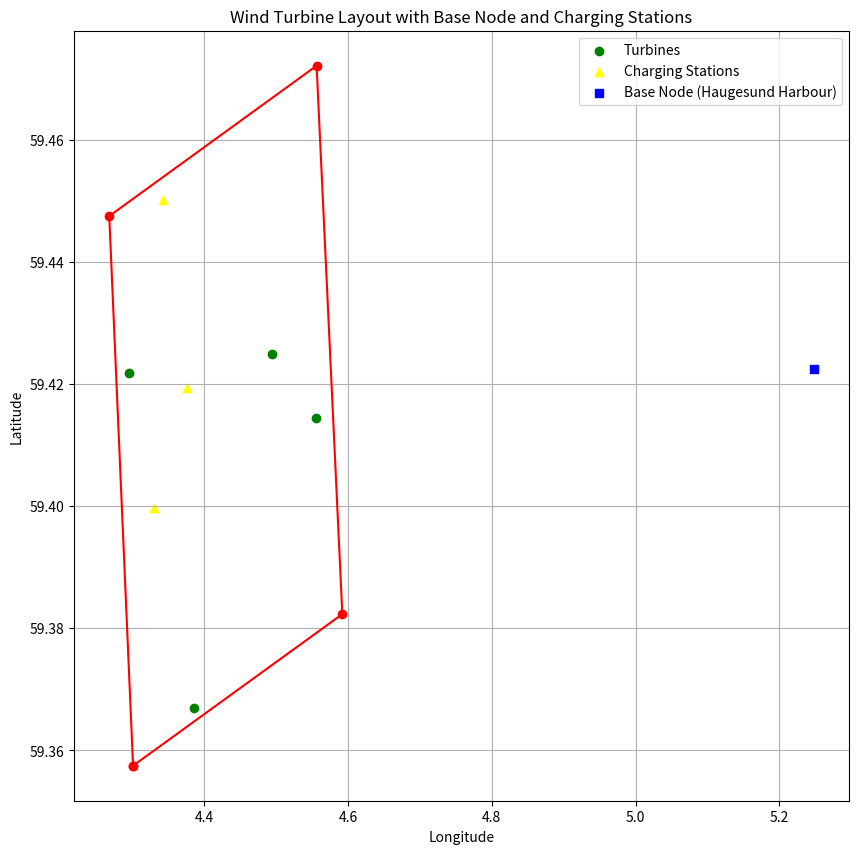

The script that saved this image:
import matplotlib.pyplot as plt
import numpy as np
import random
import csv

#["T25_C3all_data.csv","T15_C3all_data.csv","T10_C3all_data.csv","T6_C3all_data.csv","T4_C3all_data.csv"]




vessels = 0
nr_timewindows =3
nr_turbines=4# 
speed_knots = 0 #arbitrary speed
price_disel = 2 # pris per nm utgår nå per liter, kan byttes tilbake 
price_eletric = 0.075 #dollar per kwh
max_nm_battery =50  #nm,  is constant speed so just arbiratry distance it covers on battery
type_technichans = 2 #how many types
nr_of_technichnas = (24,24) #index per type
min_time_charger = 15 #min not in use
nr_chargers=3
fleets = 3

min_distance_km = 2
nr_of_technichnas2d = []
for t in range(nr_timewindows):
    nr_of_technichnas2d.append(nr_of_technichnas)


# Define coordinates for the wind farm area and the base node at Haugesund Harbour
coordinates = [
    (4.300644, 59.357497),  # Point 1
    (4.267506, 59.447506),  # Point 2
    (4.556085, 59.472124),  # Point 3
    (4.591884, 59.382323),  # Point 4
]
base_node = (5.248061, 59.422539)  # Coordinates for KYLLINGØY


# Function definitions: in_polygon, generate_random_point_within_polygon, degrees_to_km

# Function to check if a point is inside the given polygon
def in_polygon(x, y, poly):
    n = len(poly)
    inside = False
    p1x, p1y = poly[0]
    for i in range(n+1):
        p2x, p2y = poly[i % n]
        if y > min(p1y, p2y):
            if y <= max(p1y, p2y):
                if x <= max(p1x, p2x):
                    if p1y != p2y:
                        xints = (y-p1y)*(p2x-p1x)/(p2y-p1y)+p1x
                    if p1x == p2x or x <= xints:
                        inside = not inside
        p1x, p1y = p2x, p2y
    return inside

# Function to generate a random point within the polygon that meets the minimum distance requirement
def generate_random_point_within_polygon(polygon, min_dist, existing_points):
    min_x, min_y = np.min(polygon, axis=0)
    max_x, max_y = np.max(polygon, axis=0)
    while True:
        random_point = (random.uniform(min_x, max_x), random.uniform(min_y, max_y))
        if in_polygon(random_point[0], random_point[1], polygon) and all(
            np.linalg.norm(np.array(random_point) - np.array(point)) >= min_dist for point in existing_points
        ):
            return random_point
        
turbines = []
while len(turbines) < nr_turbines:
    point = generate_random_point_within_polygon(coordinates, min_distance_km / 111, turbines)  # Convert km to degrees
    turbines.append(point)

# Function to generate random points (now including charging stations)
def generate_random_point_within_polygon_with_exclusion(polygon, min_dist, existing_points, num_points=1):
    points = []
    min_x, min_y = np.min(polygon, axis=0)
    max_x, max_y = np.max(polygon, axis=0)
    while len(points) < num_points:
        random_point = (random.uniform(min_x, max_x), random.uniform(min_y, max_y))
        if in_polygon(random_point[0], random_point[1], polygon) and all(
            np.linalg.norm(np.array(random_point) - np.array(point)) >= min_dist for point in existing_points + points
        ):
            points.append(random_point)
    return points

# Generate 2 charging stations



# Function to convert degrees to kilometers (Haversine formula)
def degrees_to_km(lat1, lon1, lat2, lon2):
    R = 6371.0  # Earth radius in kilometers
    dlat = np.radians(lat2 - lat1)
    dlon = np.radians(lon2 - lon1)
    a = np.sin(dlat / 2)**2 + np.cos(np.radians(lat1)) * np.cos(np.radians(lat2)) * np.sin(dlon / 2)**2
    c = 2 * np.arctan2(np.sqrt(a), np.sqrt(1 - a))
    return R * c

def km_to_nm(km):
    """Convert kilometers to nautical miles."""
    return km / 1.852



# def generate_maintenance_revenues(num_turbines):
#     """Generate random maintenance revenue for each turbine."""
#     return np.random.uniform(4000, 20000, size=num_turbines)


def generate_maintenance_revenues_with_time_windows(num_turbines, num_time_windows):
    #print(num_time_windows)
    revenues = np.random.uniform(1000, 4000, size=num_turbines*num_time_windows)
    window = []
    for t in range(1,num_time_windows+1):
        for i in range(1,num_turbines+1):
            window.append(t) 
    time_windows = np.random.randint(1, num_time_windows + 1, size=num_turbines*num_time_windows)
    #print(list(zip(revenues, time_windows)))
    return list(zip(revenues, window))




def generate_technician_demand(num_turbines, type_technicians):
    technician_demand = []
    for _ in range(num_turbines):
        # Generate the total number of technicians needed for the job
        total_technicians_needed = random.randint(4, 8)
        
        # Assign technician types randomly
        technician_types = np.random.randint(1, type_technicians + 1, total_technicians_needed)
        
        # Count the occurrence of each technician type
        technician_counts = [np.count_nonzero(technician_types == i + 1) for i in range(type_technicians)]
        
        technician_demand.append(technician_counts)
    
    return technician_demand

# Function to generate random maintenance times for each turbine
def generate_maintenance_times(num_turbines):
    return np.random.uniform(1, 6, size=num_turbines)

charging_stations = generate_random_point_within_polygon_with_exclusion(coordinates, min_distance_km / 111, turbines, nr_chargers)



# Generate turbines and calculate the distance matrix including the base node


turbines_with_base = [base_node] + turbines  +charging_stations # Include base node for distance calculations
turbine_coords = np.array(turbines_with_base)
distance_matrix_km = np.zeros((len(turbine_coords), len(turbine_coords)))
for i in range(len(turbine_coords)):
    for j in range(i + 1, len(turbine_coords)):
        distance = degrees_to_km(turbine_coords[i][1], turbine_coords[i][0], turbine_coords[j][1], turbine_coords[j][0])
        distance_nm = km_to_nm(distance)  # Convert distance to nautical miles directly
        distance_matrix_km[i, j] = distance_matrix_km[j, i] = distance_nm

#Plotting turbines and the base node


# # Calculate cost matrices for diesel and electric
# cost_matrix_diesel = distance_matrix_km *price_disel
# print (cost_matrix_diesel)  # $50 per nm for diesel
# print("\n")
# cost_matrix_electric = distance_matrix_km *price_eletric # $25 per nm for electric
# print(cost_matrix_electric)
# battery_usage_matrix = (distance_matrix_km / max_nm_battery) * 100  # Convert distances to percentage of max_nm_battery

# distance_matrix_km = np.round(distance_matrix_km, 1)



# # Applying rounding to the cost and battery usage matrices
# cost_matrix_diesel = np.round(cost_matrix_diesel, 1)
# cost_matrix_electric = np.round(cost_matrix_electric, 1)
# battery_usage_matrix = np.round(battery_usage_matrix, 1)


technician_demand = generate_technician_demand(nr_turbines, type_technichans)


# maintenance_revenues = generate_maintenance_revenues(nr_turbines)

# time_matrix_hours = np.round(distance_matrix_km / speed_knots,decimals=1) # Time in hours





maintenance_times = np.round(generate_maintenance_times(nr_turbines),decimals=2)

header_demand = ['Turbine'] + [f'Type {i+1} Technicians' for i in range(type_technichans)]

# Update turbines_with_base to include charging stations for distance calculations
turbines_with_base_and_chargers = turbines + charging_stations + [base_node]

maintenance_revenues_with_tw = np.round(generate_maintenance_revenues_with_time_windows(nr_turbines, nr_timewindows))


# Save everything including the time matrix to the same CSV file



# Plotting turbines, the base node, and charging stations
plt.figure(figsize=(10, 10))
plt.plot(*zip(*coordinates, coordinates[0]), marker='o', color='red')
plt.scatter([t[0] for t in turbines], [t[1] for t in turbines], color='green', label='Turbines')
plt.scatter([cs[0] for cs in charging_stations], [cs[1] for cs in charging_stations], color='yellow', marker='^', label='Charging Stations')
plt.scatter(base_node[0], base_node[1], color='blue', marker='s', label='Base Node (Haugesund Harbour)')
plt.xlabel('Longitude')
plt.ylabel('Latitude')
plt.title('Wind Turbine Layout with Base Node and Charging Stations')
plt.legend()
plt.grid(True)
plt.show()




import csv
import numpy as np

# Assume turbines, charging_stations, maintenance_times, maintenance_revenues, technician_demand are already defined
# Assume distance_matrix_km, cost_matrix_diesel, cost_matrix_electric, battery_usage_matrix, time_matrix_hours are NumPy arrays

with open(f'T{nr_turbines}_C{nr_chargers}all_data.csv', 'w', newline='') as file:
    writer = csv.writer(file)
    
    # Node locations section
    writer.writerow(['Node_Type', 'Node_ID', 'Longitude', 'Latitude'])
    for i, (lon, lat) in enumerate(turbines):
        writer.writerow(['Turbine', f'Turbine_{i+1}', lon, lat])
    for i, cs in enumerate(charging_stations):
        writer.writerow(['Charging_Station', f'Charging_Station_{i+1}', cs[0], cs[1]])
    writer.writerow(['Base_Node', 'Base_Node', base_node[0], base_node[1]])
    
    # Distance matrix section
    writer.writerow(['DistanceMatrix_NM'])
    header = [''] +['Base_Node'] + [f'Turbine_{i+1}' for i in range(nr_turbines)] + \
            [f'Charging_Station_{i+1}' for i in range(nr_chargers)]
    writer.writerow(header)
    for i, row in enumerate(distance_matrix_km):
        label = header[i+1]  # +1 to skip the empty string at the beginning of the header list
        writer.writerow([label] + list(np.round(row, 2)))

    # Cost matrix for diesel section
    # writer.writerow(['CostMatrix_Diesel_NM'])
    # writer.writerow(header)
    # for i, row in enumerate(cost_matrix_diesel):
    #     label = header[i+1]
    #     writer.writerow([label] + list(np.round(row, 2)))

    # # Cost matrix for electric section
    # writer.writerow(['CostMatrix_Electric_NM'])
    # writer.writerow(header)
    # for i, row in enumerate(cost_matrix_electric):
    #     label = header[i+1]
    #     writer.writerow([label] + list(np.round(row, 2)))

    # # Battery usage matrix section
    # writer.writerow(['BatteryUsageMatrix_Percent'])
    # writer.writerow(header)
    # for i, row in enumerate(battery_usage_matrix):
    #     label = header[i+1]
    #     writer.writerow([label] + list(np.round(row, 2)))

    # # Time matrix section
    # writer.writerow(['TimeMatrix_Hours'])
    # writer.writerow(header)
    # for i, row in enumerate(time_matrix_hours):
    #     label = header[i+1]
    #     writer.writerow([label] + list(np.round(row, 2)))

    # Maintenance tasks section
    writer.writerow(['MaintenanceTasks_Hours'])
    writer.writerow(['Turbine', 'Maintenance_Time_Hours'])
    for i, time in enumerate(maintenance_times):
        writer.writerow([f'Turbine_{i+1}', np.round(time, 2)])

    # Maintenance tasks revenue section
    # writer.writerow(['MaintenanceTasks_Revenue'])
    # writer.writerow(['Turbine', 'Revenue'])
    # for i, revenue in enumerate(maintenance_revenues):
    #     writer.writerow([f'Turbine_{i+1}', np.round(revenue, 2)])
        
    # Write headers for the updated MaintenanceTasks_Revenue section
    writer.writerow(['MaintenanceTasks_Revenue'])
    writer.writerow(['Turbine', 'Revenue', 'TimeWindow'])

# Assuming maintenance_revenues_with_tw contains your flat list of revenue and time window pairs
    for i, (revenue, time_window) in enumerate(maintenance_revenues_with_tw, start=1):
    # Directly calculate the turbine number based on the iteration
    # This assumes each turbine gets exactly 3 entries in maintenance_revenues_with_tw
        t = (i - 1) % nr_turbines + 1
        writer.writerow([f'Turbine_{t}', revenue, time_window])



    # Maintenance task technician demand section
    writer.writerow(['MaintenanceTaskTechnicianDemand'])
    writer.writerow(['Turbine', 'Type_1_Technicians', 'Type_2_Technicians'])
    for i, demand in enumerate(technician_demand):
        writer.writerow([f'Turbine_{i+1}'] + demand)
   
    
    
  



import pandas as pd



data = {
    "Route ID": [],
    "Vessel": [],
    "Time Window": [],
    "Profit": [],
    "Technician Type 1 Demand": [],
    "Technician Type 2 Demand": [],
    "Jobs Included": []
}

# Create a DataFrame
df = pd.DataFrame(data)

#df.to_csv("3t_1c.csv", index=False)
#filnem="variables_per_route_horizontal.csv"
#f = open(filnem, "w+")
#f.close()

# After generating all your parameters and routes, compile them into a single DataFrame
combined_data = {
    "Parameter": ["Vessels", "Time Windows", "Number of Turbines", "Speed Knots", "Price Diesel", "Price Electric", "Max NM Battery", "Type Technicians", "Number of Technicians", "Number of Chargers"],
    "Value": [vessels, nr_timewindows, nr_turbines, speed_knots, price_disel, price_eletric, max_nm_battery, type_technichans, nr_of_technichnas2d, nr_chargers]
    # Add more parameters as necessary
}

# Convert your routes and operational data into a format suitable for CSV output
# This is a simplification; adjust as necessary to include all relevant data
routes_df = pd.DataFrame(data)  # Assuming 'data' holds your dummy routes information

# Combine all data into a single DataFrame (or multiple DataFrames, if more suitable)
# For simplicity, this example just handles parameters; extend as needed
parameters_df = pd.DataFrame(combined_data)

# Output to CSV
parameters_df.to_csv("model_parameters.csv", index=False)
for i in range (1,fleets+1):
    routes_df.to_csv(f'T{nr_turbines}_C{nr_chargers}all_data.csv_fleet{i}.csv',index=False)
